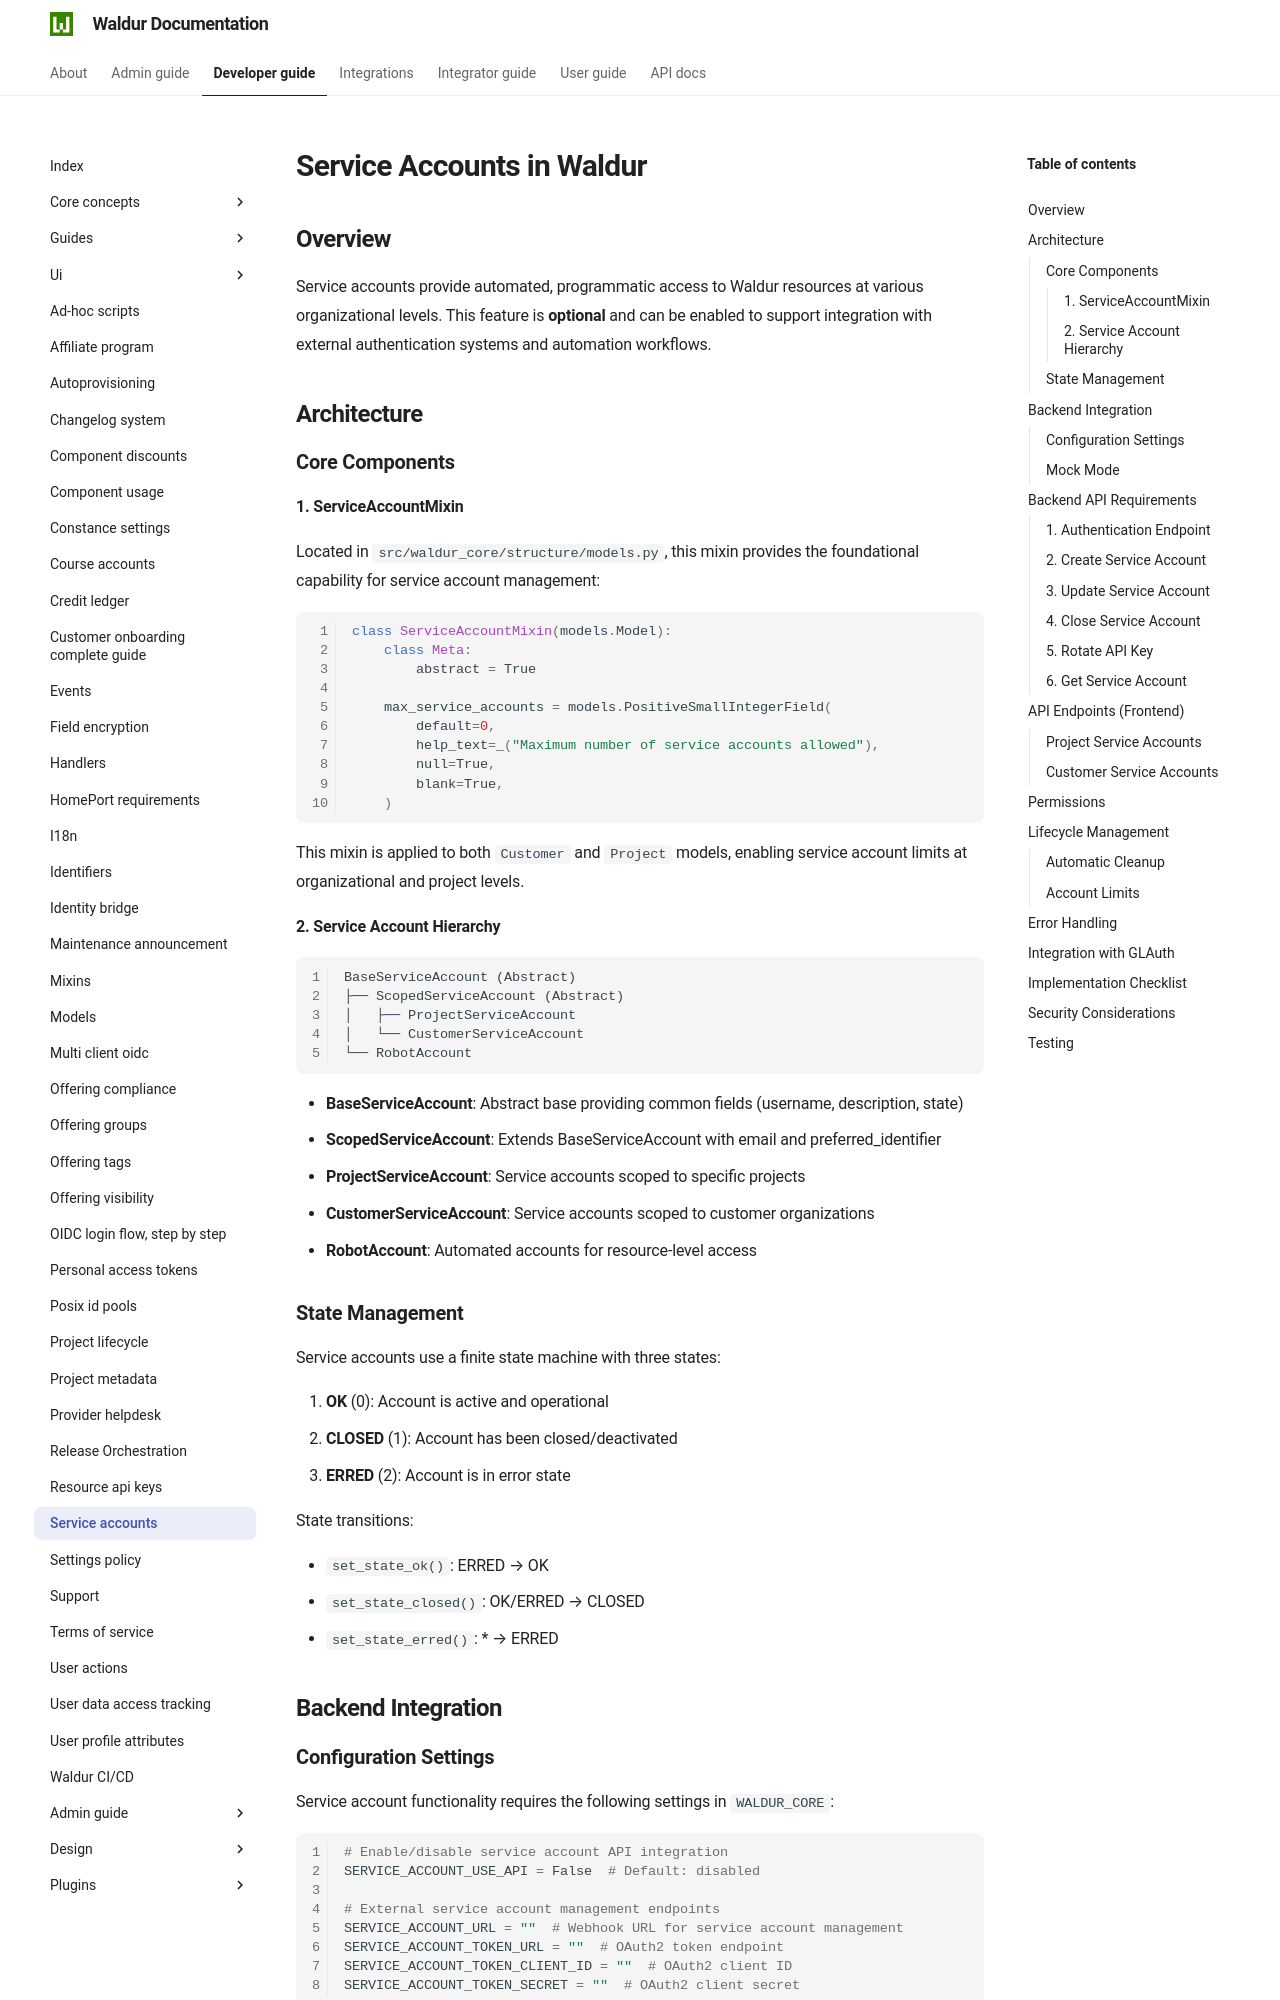

repository: waldur/waldur-docs · page: 8.1.3/developer-guide/service-accounts/index.html · generator: mkdocs

# Service Accounts in Waldur

<!-- EXTERNAL DOCUMENT
Source: https://code.opennodecloud.com/waldur/waldur-mastermind.git
Branch: develop
Remote Path: docs//service-accounts.md
Local Path: docs/developer-guide
Last Sync: 2026-11-10T03:05:20.707624

WARNING: This file is automatically synchronized from the source repository.
DO NOT EDIT this file directly. Changes will be overwritten.
Edit the source at: https://code.opennodecloud.com/waldur/waldur-mastermind.git/-/tree/develop/docs//service-accounts.md
-->


## Overview

Service accounts provide automated, programmatic access to Waldur resources at various organizational levels. This feature is **optional** and can be enabled to support integration with external authentication systems and automation workflows.

## Architecture

### Core Components

#### 1. ServiceAccountMixin

Located in `src/waldur_core/structure/models.py`, this mixin provides the foundational capability for service account management:

```python
class ServiceAccountMixin(models.Model):
    class Meta:
        abstract = True

    max_service_accounts = models.PositiveSmallIntegerField(
        default=0,
        help_text=_("Maximum number of service accounts allowed"),
        null=True,
        blank=True,
    )
```

This mixin is applied to both `Customer` and `Project` models, enabling service account limits at organizational and project levels.

#### 2. Service Account Hierarchy

```text
BaseServiceAccount (Abstract)
├── ScopedServiceAccount (Abstract)
│   ├── ProjectServiceAccount
│   └── CustomerServiceAccount
└── RobotAccount
```

- **BaseServiceAccount**: Abstract base providing common fields (username, description, state)
- **ScopedServiceAccount**: Extends BaseServiceAccount with email and preferred_identifier
- **ProjectServiceAccount**: Service accounts scoped to specific projects
- **CustomerServiceAccount**: Service accounts scoped to customer organizations
- **RobotAccount**: Automated accounts for resource-level access

### State Management

Service accounts use a finite state machine with three states:

1. **OK** (0): Account is active and operational
2. **CLOSED** (1): Account has been closed/deactivated
3. **ERRED** (2): Account is in error state

State transitions:

- `set_state_ok()`: ERRED → OK
- `set_state_closed()`: OK/ERRED → CLOSED
- `set_state_erred()`: * → ERRED

## Backend Integration

### Configuration Settings

Service account functionality requires the following settings in `WALDUR_CORE`:

```python
# Enable/disable service account API integration
SERVICE_ACCOUNT_USE_API = False  # Default: disabled

# External service account management endpoints
SERVICE_ACCOUNT_URL = ""  # Webhook URL for service account management
SERVICE_ACCOUNT_TOKEN_URL = ""  # OAuth2 token endpoint
SERVICE_ACCOUNT_TOKEN_CLIENT_ID = ""  # OAuth2 client ID
SERVICE_ACCOUNT_TOKEN_SECRET = ""  # OAuth2 client secret
```
